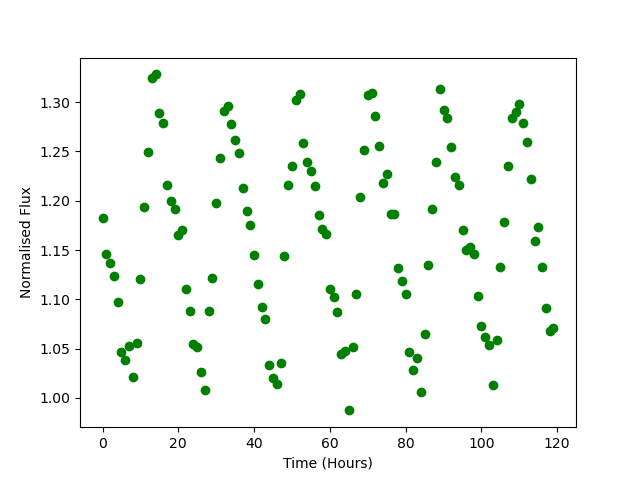

The data file committed next to this chart (first rows):
Time, Flux
0.0, 1.182
1.0, 1.146
2.0, 1.137
3.0, 1.124
4.0, 1.098
5.0, 1.047
6.0, 1.038
7.0, 1.053
8.0, 1.021
9.0, 1.056
10.0, 1.121
11.0, 1.194
12.0, 1.249
13.0, 1.324
14.0, 1.328
15.0, 1.289
16.0, 1.279
17.0, 1.216
18.0, 1.199
19.0, 1.192
20.0, 1.165
21.0, 1.171
22.0, 1.11
23.0, 1.088
24.0, 1.055
25.0, 1.052
26.0, 1.026
27.0, 1.008
28.0, 1.088
29.0, 1.121
30.0, 1.198
31.0, 1.243
32.0, 1.291
33.0, 1.296
34.0, 1.278
35.0, 1.261
36.0, 1.248
37.0, 1.213
38.0, 1.19
39.0, 1.176
40.0, 1.145
41.0, 1.115
42.0, 1.092
43.0, 1.08
44.0, 1.034
45.0, 1.02
46.0, 1.014
47.0, 1.035
48.0, 1.144
49.0, 1.217
50.0, 1.235
51.0, 1.302
52.0, 1.308
53.0, 1.259
54.0, 1.239
55.0, 1.23
56.0, 1.215
57.0, 1.186
58.0, 1.172
59.0, 1.166
... 60 more rows
